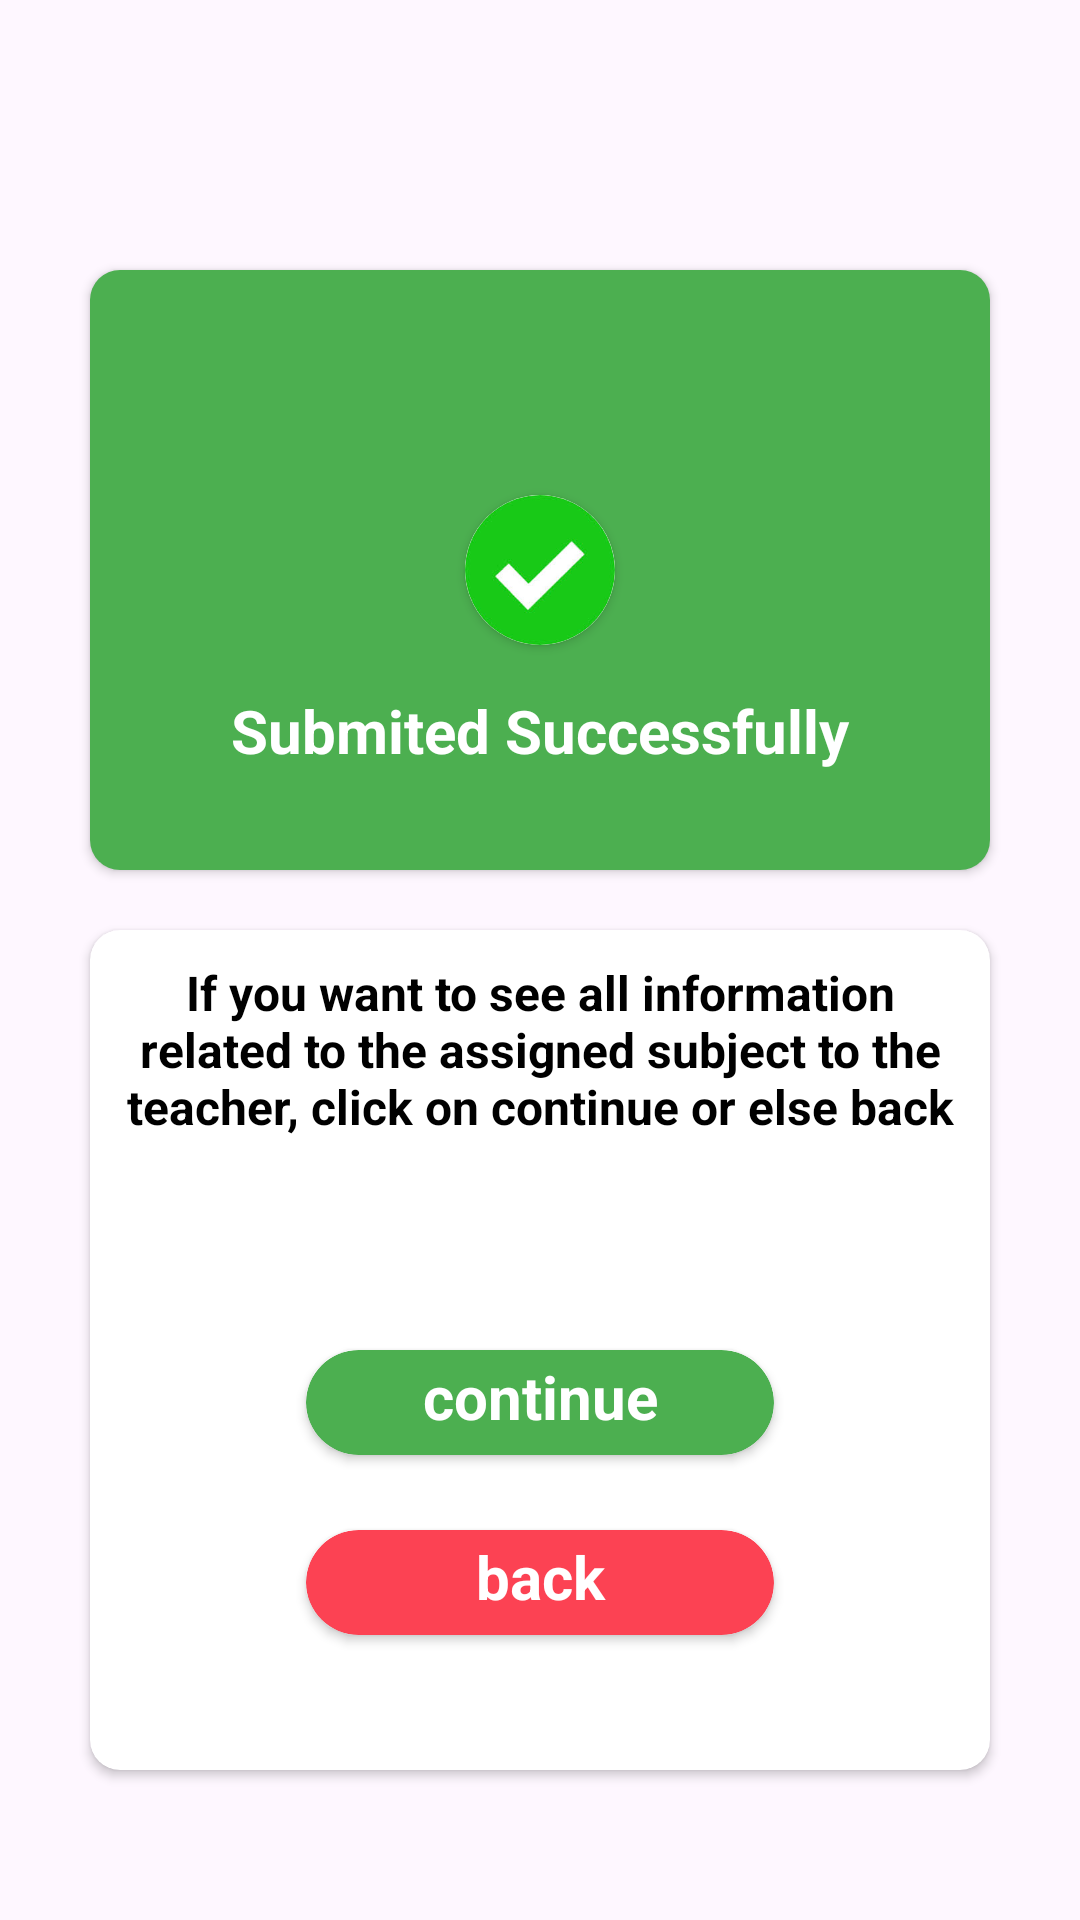

This screen was rendered from an Android layout file. Write that file and the resources it references.
<!-- AndroidManifest.xml: application theme Theme.Student_Attendance_System -->
<!-- res/layout/activity_success.xml -->
<?xml version="1.0" encoding="utf-8"?>
<LinearLayout xmlns:android="http://schemas.android.com/apk/res/android"
    xmlns:tools="http://schemas.android.com/tools"
    android:layout_width="match_parent"
    android:layout_height="match_parent"
    xmlns:app="http://schemas.android.com/apk/res-auto"
    tools:context=".Success"
    android:orientation="vertical">

    <LinearLayout
        android:layout_width="match_parent"
        android:layout_height="wrap_content"
        android:orientation="vertical"
        android:layout_marginTop="50dp">

        <androidx.cardview.widget.CardView
            android:layout_width="match_parent"
            android:layout_height="wrap_content"
            android:layout_marginStart="30dp"
            android:layout_marginTop="40dp"
            android:layout_marginEnd="30dp"
            app:cardCornerRadius="10dp"
            android:layout_marginBottom="10dp">
        <androidx.cardview.widget.CardView
            android:layout_width="match_parent"
            android:layout_height="200dp"
            app:cardBackgroundColor="@color/colorPrimary_sec"
             >
            <androidx.cardview.widget.CardView
                android:layout_width="50dp"
                android:layout_height="50dp"
                app:cardCornerRadius="40dp"
                android:layout_gravity="center"
                >
                <ImageView
                    android:layout_width="match_parent"
                    android:layout_height="50dp"
                    android:layout_gravity="center"
                    android:src="@drawable/img_6"
                    />
            </androidx.cardview.widget.CardView>

            <TextView
                android:layout_width="match_parent"
                android:layout_height="wrap_content"
                android:layout_marginTop="140dp"
                android:gravity="center"
                android:textSize="20dp"
                android:textStyle="bold"
                android:textColor="@color/white"
                android:text="Submited Successfully"/>

        </androidx.cardview.widget.CardView>
        </androidx.cardview.widget.CardView>
    </LinearLayout>
    <LinearLayout
        android:layout_width="match_parent"
        android:layout_height="wrap_content"
        android:orientation="vertical"
        >
        <androidx.cardview.widget.CardView
            android:layout_width="match_parent"
            android:layout_height="280dp"
            android:layout_marginStart="30dp"
            android:layout_marginTop="10dp"
            android:layout_marginEnd="30dp"
            android:padding="50dp"
            app:cardCornerRadius="10dp"
            android:background="@color/white"
            android:layout_marginBottom="20dp">
            <TextView
                android:id="@+id/msg"
                android:layout_width="match_parent"
                android:layout_height="wrap_content"
                android:textColor="@color/black"
                android:textSize="16dp"
                android:textStyle="bold"
                android:gravity="center"
                android:padding="10dp"
                android:text="If you want to see all information related to the assigned subject to the teacher, click on continue or else back"/>
            <TextView
                android:id="@+id/pcount"
                android:layout_width="match_parent"
                android:layout_height="wrap_content"
                android:gravity="center"
                android:textColor="@color/black"
                android:textSize="16dp"
                android:textStyle="bold"
                android:padding="5dp"
                android:layout_marginTop="1dp"
                android:layout_marginBottom="5dp" />
            <TextView
                android:id="@+id/acount"
                android:layout_width="match_parent"
                android:layout_height="wrap_content"
                android:textColor="@color/black"
                android:textSize="16dp"
                android:textStyle="bold"
                android:gravity="center"
                android:padding="5dp"
                android:layout_marginTop="30dp"
                android:layout_marginBottom="5dp" />
            <TextView
                android:id="@+id/total"
                android:layout_width="match_parent"
                android:layout_height="wrap_content"
                android:textColor="@color/black"
                android:textSize="16dp"
                android:textStyle="bold"
                android:padding="5dp"
                android:gravity="center"
                android:layout_marginTop="60dp"
                android:layout_marginBottom="5dp" />
            <LinearLayout
                android:layout_width="match_parent"
                android:layout_height="match_parent"
                android:orientation="vertical">

            <androidx.cardview.widget.CardView
                android:id="@+id/card"
                android:layout_width="156dp"
                android:layout_height="35dp"
                android:layout_marginTop="140dp"
                android:layout_gravity="center"
                android:layout_marginBottom="20dp"
                app:cardCornerRadius="20dp"
                app:cardBackgroundColor="@color/colorPrimary_sec">
                <TextView
                    android:layout_width="match_parent"
                    android:layout_height="wrap_content"
                    android:textStyle="bold"
                    android:paddingTop="2dp"
                    android:textSize="20dp"
                    android:textColor="@color/white"
                    android:gravity="center"
                    android:text="continue"/>
            </androidx.cardview.widget.CardView>
            </LinearLayout>

            <LinearLayout
                android:layout_width="match_parent"
                android:layout_height="match_parent"
                android:orientation="vertical">

                <androidx.cardview.widget.CardView
                    android:id="@+id/card1"
                    android:layout_width="156dp"
                    android:layout_height="35dp"
                    android:layout_marginTop="200dp"
                    android:layout_gravity="center"
                    android:layout_marginBottom="20dp"
                    app:cardCornerRadius="20dp"
                    app:cardBackgroundColor="@color/colorPrimary">
                    <TextView
                        android:layout_width="match_parent"
                        android:layout_height="wrap_content"
                        android:textStyle="bold"
                        android:textSize="20dp"
                        android:textColor="@color/white"
                        android:gravity="center"
                        android:paddingTop="2dp"
                        android:text="back"/>
                </androidx.cardview.widget.CardView>
            </LinearLayout>
        </androidx.cardview.widget.CardView>
    </LinearLayout>
</LinearLayout>
<!-- resources referenced by this layout -->
<resources>
  <color name="black">#FF000000</color>
  <color name="colorPrimary">#FC4253</color>
  <color name="colorPrimary_sec">#4CAF50</color>
  <color name="white">#FFFFFFFF</color>
  <!-- drawable img_6: png bitmap (drawable, 32923 bytes) -->
  <style name="Theme.Student_Attendance_System" parent="Base.Theme.Student_Attendance_System" />
  <style name="Base.Theme.Student_Attendance_System" parent="Theme.Material3.DayNight.NoActionBar">
          
          
      </style>
</resources>
